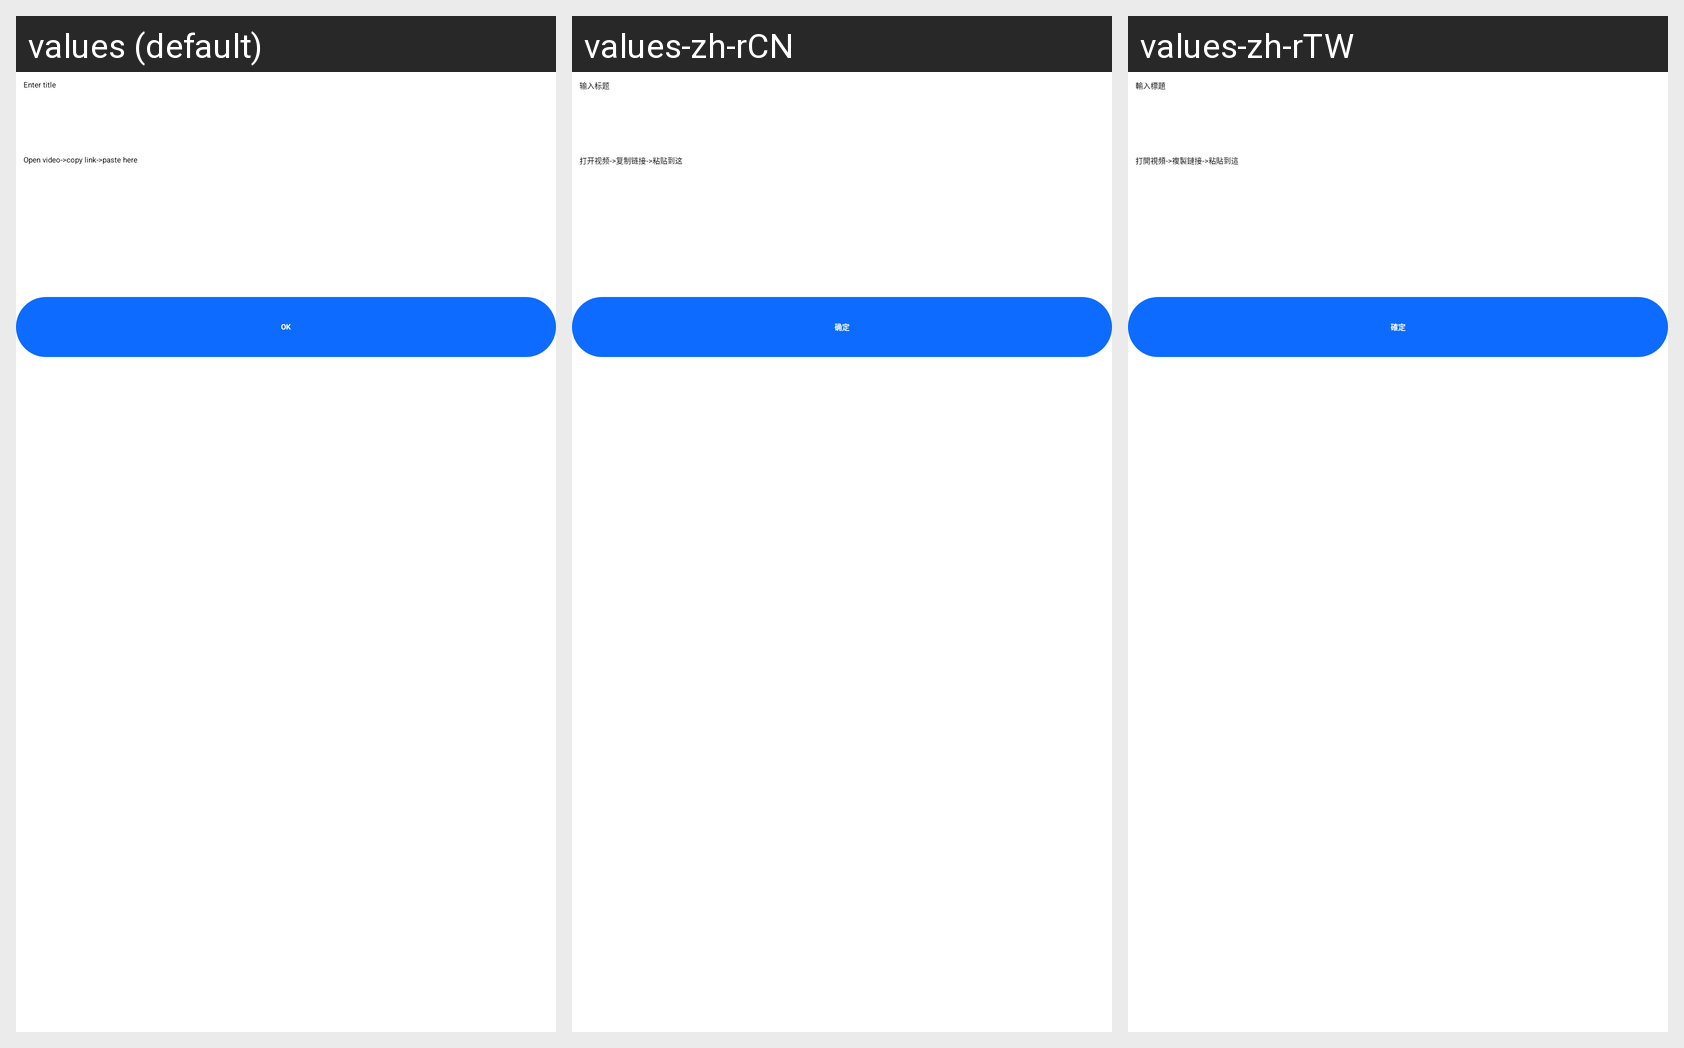

The Android screen above is rendered under several locales of the same app. Produce the string resources it draws, with the default and per-locale values.
Android screen res/layout/input_praise_video_layout.xml rendered under 3 locales, left to right: values (default), values-zh-rCN, values-zh-rTW. Device: Nexus 5 (rendered at 1080×1920; each locale shown at half size, 540×960, under a caption strip naming it); theme ScriptTheme.
Strings drawn on this screen, with the default value and each locale's value (text and hints the layout hard-codes, and strings that could not be matched under every locale, appear in the picture but are not listed):

input_title
  values: Enter title
  values-zh-rCN: 输入标题
  values-zh-rTW: 輸入標題

input_praise_video_url
  values: Open video->copy link->paste here
  values-zh-rCN: 打开视频->复制链接->粘贴到这
  values-zh-rTW: 打開視頻->複製鏈接->粘貼到這

ok
  values: OK
  values-zh-rCN: 确定
  values-zh-rTW: 確定
